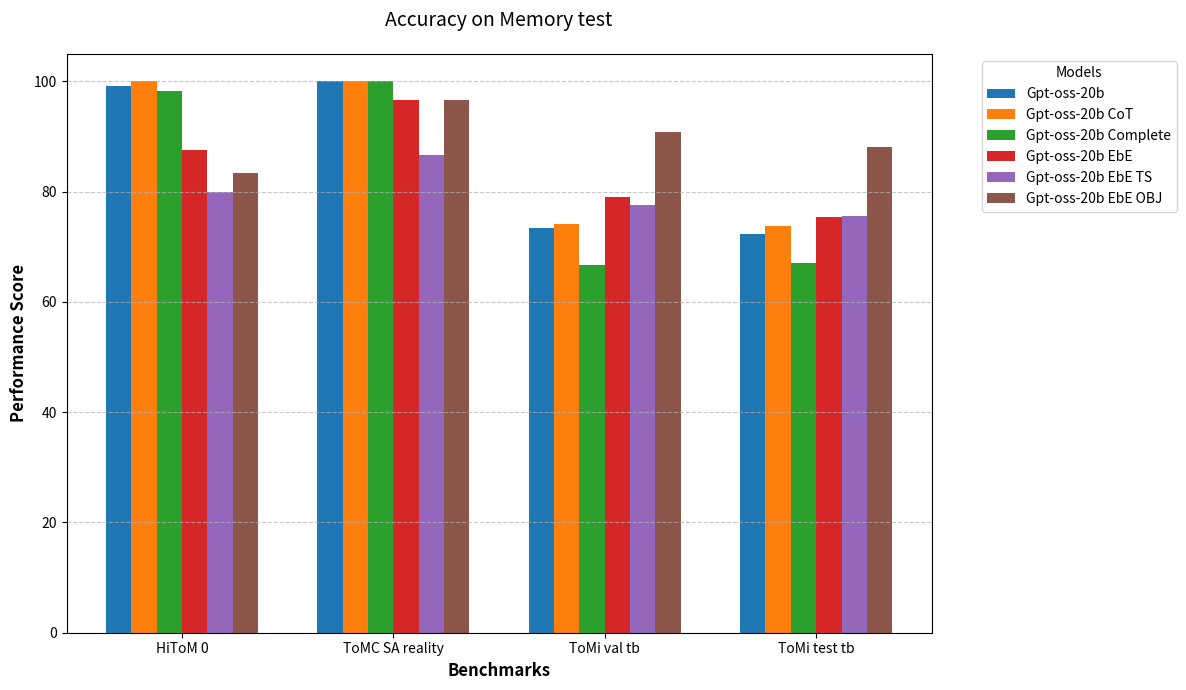

The script that saved this image: (Note: this script raises an exception after producing the figure.)
import matplotlib.pyplot as plt
import matplotlib.ticker as mtick
import numpy as np

import matplotlib.pyplot as plt
import pandas as pd
import numpy as np

# 1. Prepare the Data
# Rows = Benchmarks, Columns = Models
data = {
    "Gpt-oss-20b": [ 99.17,100.00, 73.33, 72.25],
    "Gpt-oss-20b CoT": [ 100.00,100.00, 74.11, 73.69],
    "Gpt-oss-20b Complete": [ 98.33,100.00, 66.61, 67.03],
    "Gpt-oss-20b EbE": [ 87.50,96.67, 79.04, 75.44],
    "Gpt-oss-20b EbE TS": [ 80.00,86.67, 77.66, 75.56],
    "Gpt-oss-20b EbE OBJ": [ 83.33,96.67, 90.81, 88.11]
}
output_path = "Memory_test/bar_gpt_oss.png"
title = "Accuracy on Memory test"
benchmarks = ['HiToM 0', 'ToMC SA reality', 'ToMi val tb', 'ToMi test tb']
df = pd.DataFrame(data, index=benchmarks)

# 2. Setup Plotting Parameters
models = df.columns
x = np.arange(len(benchmarks))  # Label locations
width = 0.12  # Width of each individual bar

# 3. Create the Visualization
fig, ax = plt.subplots(figsize=(12, 7))

# Iterate through models and plot their respective bars with an offset
for i, model in enumerate(models):
    # Calculate the offset for each bar in the group
    offset = (i - len(models)/2 + 0.5) * width
    ax.bar(x + offset, df[model], width, label=model)

# 4. Add Styling and Labels
ax.set_xlabel('Benchmarks', fontsize=12, fontweight='bold')
ax.set_ylabel('Performance Score', fontsize=12, fontweight='bold')
ax.set_title(title, fontsize=14, pad=20)
ax.set_xticks(x)
ax.set_xticklabels(benchmarks)

# Place legend outside to avoid overlapping bars
ax.legend(title='Models', bbox_to_anchor=(1.05, 1), loc='upper left')

# Add gridlines for easier reading
ax.yaxis.grid(True, linestyle='--', alpha=0.7)

# 5. Save and Display
plt.tight_layout()
plt.savefig(output_path, dpi=300)
print("Graph saved as 'model_comparison_chart.png'")




'''
memory_test = {
    "Qwen3-4b": [85.83 , 100.00 , 80.84 , 79.22],
    "Qwen3-4b CoT": [100.00 , 100.00 , 60.12 , 60.90],
    "Qwen3-4b Complete": [ 99.58,100.00, 56.04, 58.44],
    "Qwen3-4b EbE": [ 71.67,86.67, 56.58, 54.65],
    "Qwen3-4b EbE TS": [ 74.17,86.67, 60.48, 56.94],
    "Qwen3-4b EbE OBJ": [ 66.67,26.67, 90.15, 87.03],

    "Qwen2.5-7b": [ 53.33,100.00, 79.16, 69.61],
    "Qwen2.5-7b CoT": [ 87.50,100.00, 53.75, 56.94],
    "Qwen2.5-7b Complete": [ 78.75,100.00, 52.55, 55.14],
    "Qwen2.5-7b EbE": [ 55.42,93.33, 57.12, 55.08],
    "Qwen2.5-7b EbE TS": [ 67.08,86.67, 62.04, 62.70],
    "Qwen2.5-7b EbE OBJ": [ 65.42,100.00, 78.20, 78.44],

    "Llama3-8b": [ 50.00,100.00, 73.81, 73.51],
    "Llama3-8b CoT": [ 87.50,90.00, 58.68, 61.50],
    "Llama3-8b Complete": [ 68.75,93.33, 61.02, 60.72],
    "Llama3-8b EbE": [ 51.25,90.00, 63.48, 62.46],
    "Llama3-8b EbE TS": [ 49.58,86.67, 64.26, 61.32],
    "Llama3-8b EbE OBJ": [ 33.33,96.67, 76.52, 72.55],

    "Nemo-12b": [ 54.17,100.00, 74.29, 72.49],
    "Nemo-12b CoT": [ 86.67,100.00, 56.40, 56.16],
    "Nemo-12b Complete": [ 62.08,100.00, 54.17, 58.56],
    "Nemo-12b EbE": [ 21.25,83.33, 41.44, 39.04],
    "Nemo-12b EbE TS": [ 19.17,93.33, 41.38, 36.28],
    "Nemo-12b EbE OBJ": [ 38.33,100.00, 90.51, 86.61],

    "Gpt-oss-20b": [ 99.17,100.00, 73.33, 72.25],
    "Gpt-oss-20b CoT": [ 100.00,100.00, 74.11, 73.69],
    "Gpt-oss-20b Complete": [ 98.33,100.00, 66.61, 67.03],
    "Gpt-oss-20b EbE": [ 87.50,96.67, 79.04, 75.44],
    "Gpt-oss-20b EbE TS": [ 80.00,86.67, 77.66, 75.56],
    "Gpt-oss-20b EbE OBJ": [ 83.33,96.67, 90.81, 88.11]
}


labels_memory_test = ['HiToM 0', 'ToMC SA', 'ToMi val', 'ToMi test']
output_path = "Memory_test/Llama3_3.png"
'''
